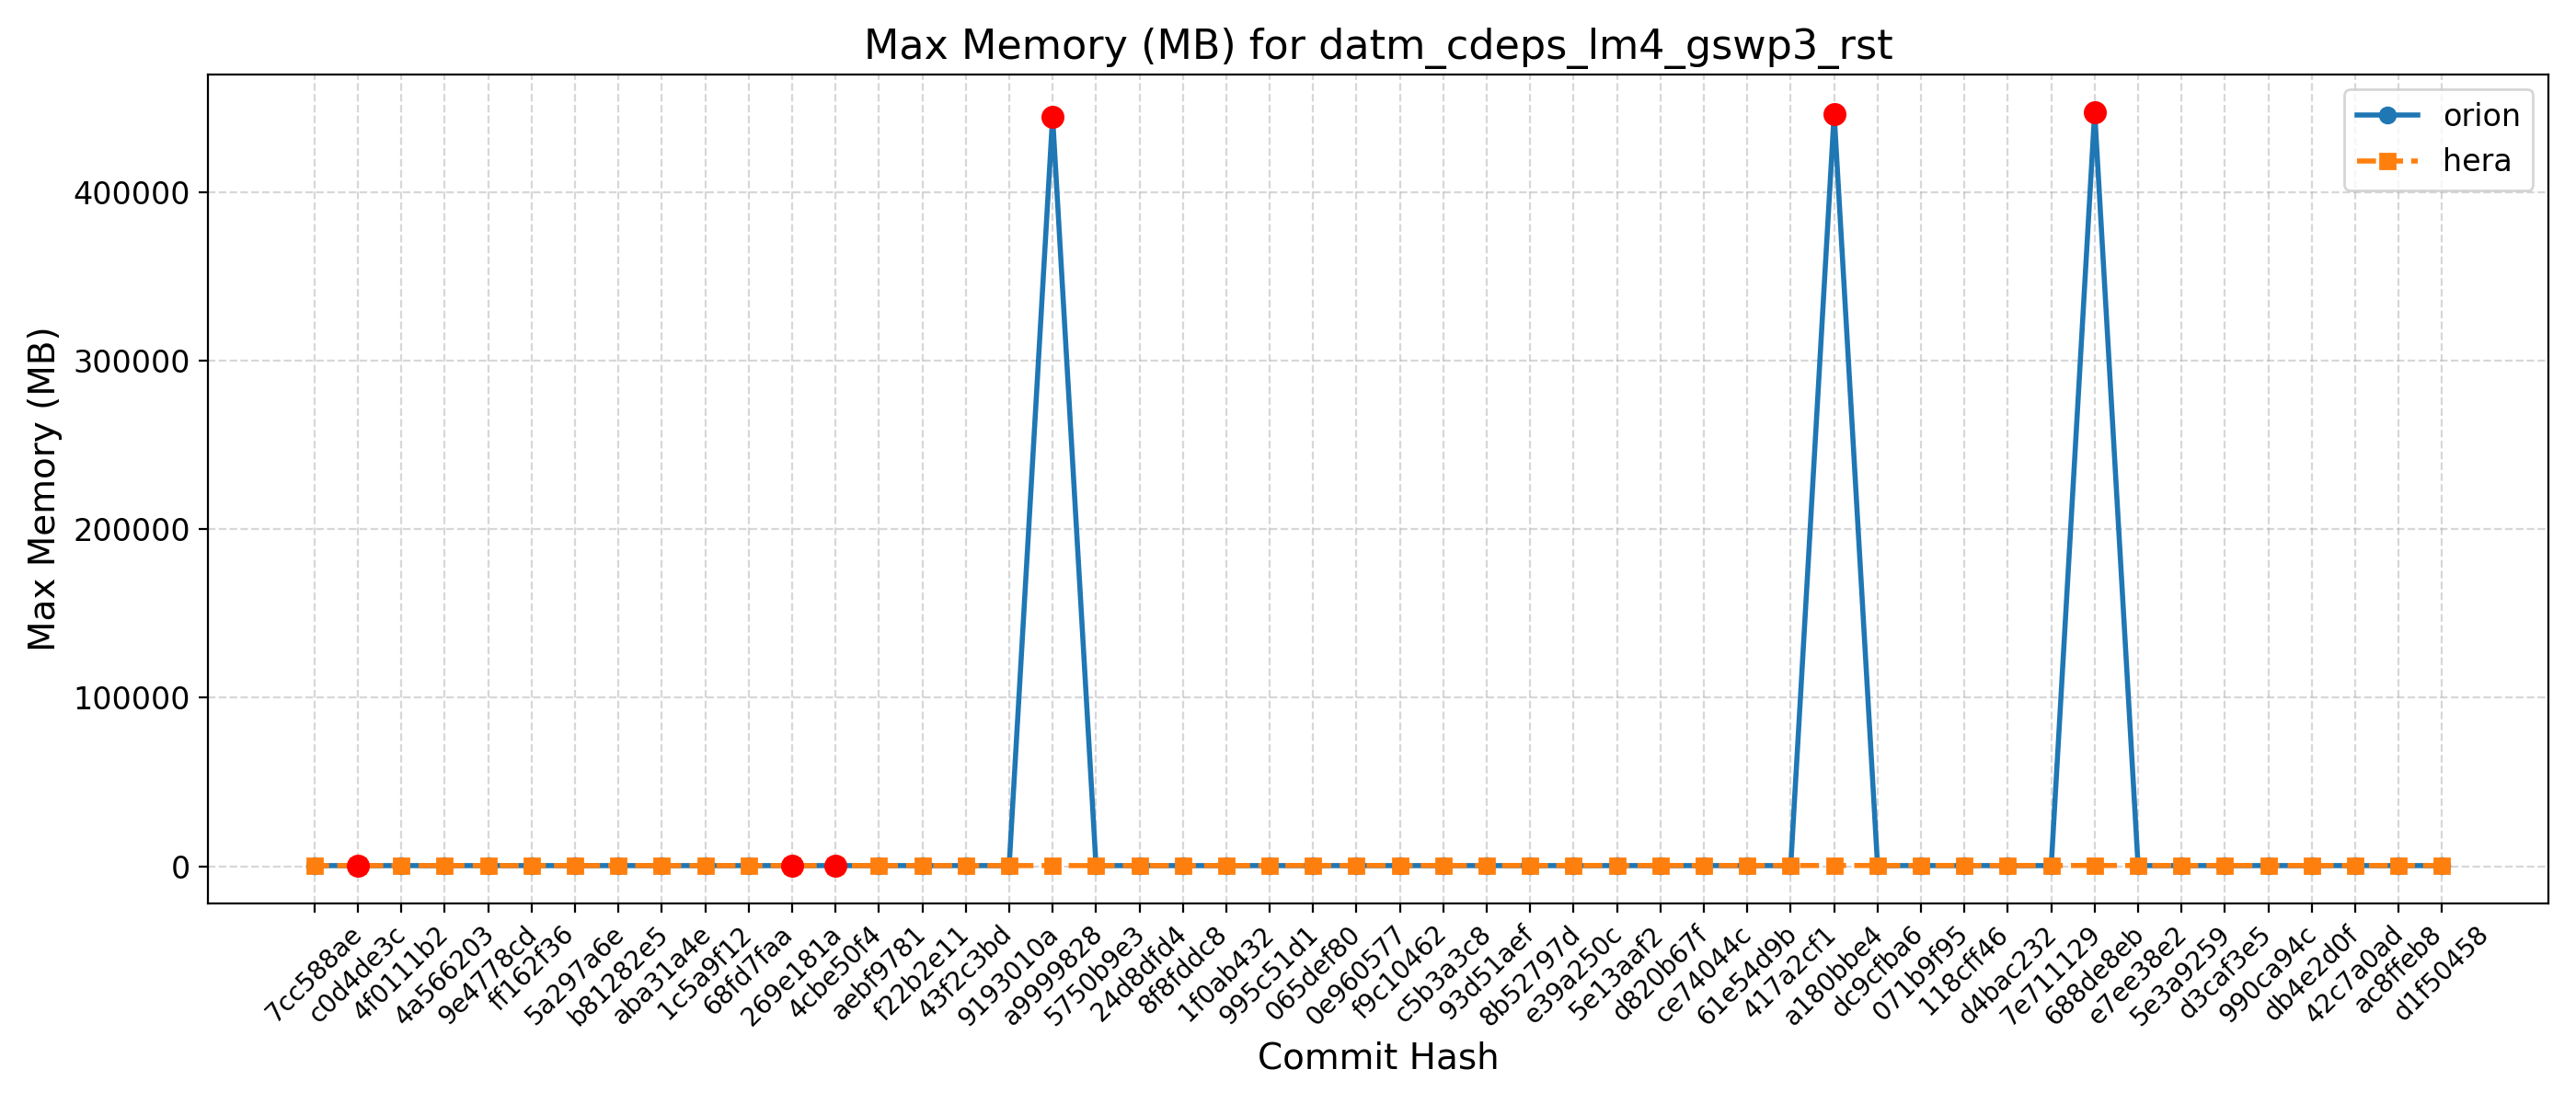

Values plotted in this chart, from the file beside it:
Hash, Date, Message, orion, hera, gaeac6, hercules, derecho, ursa, wcoss2, acorn
d1f50458, 2025-09-23, Automatically add new PRs to WM PR Proje…, 449, 517, , , , , , 
ac8ffeb8, 2025-09-23, Update default_vars for stochastic physi…, 449, 517, , , , , , 
42c7a0ad, 2025-09-22, Send surface ocean currents to ATM for S…, 454, 512, , , , , , 
db4e2d0f, 2025-09-18, Replace icplocn2atm (integer) with use_o…, 457, 511, , , , , , 
990ca94c, 2025-09-16, Update tests such that LSM and LANDICE a…, 448, 511, , , , , , 
d3caf3e5, 2025-09-15, update mom6 to its main repo. 20250818 c…, 454, 519, , , , , , 
5e3a9259, 2025-09-10, Introduce tuning parameter for convectiv…, 460, 519, , , , , , 
e7ee38e2, 2025-09-08, Scale-aware 3DTKE EDMF and TTE-EDMF GFS …, 453, 505, , , , , , 
688de8eb, 2025-09-04, Fix default cdmbgwd settings (#2788), 447444, 522, , , , , , 
7e711129, 2025-09-02, Use container with spack stack 1.9.2 (#2…, 448, 513, , , , , , 
d4bac232, 2025-08-29, MPAS dycore + Atmosphere Generalization …, 448, 513, , , , , , 
118cff46, 2025-08-25, Add FV3 grid mask for regional domains t…, 455, 507, , , , , , 
071b9f95, 2025-08-22, Fix Restart IAU and Ultra-Low Reproducib…, 455, 515, , , , , , 
dc9cfba6, 2025-08-19, Update CICE through 2025-07 and switch t…, 452, 513, , , , , , 
a180bbe4, 2025-08-15, FV3: Fix Prate_avg and UPP call freq + F…, 446376, 505, , , , , , 
417a2cf1, 2025-08-13, Fix conus13km tests restart and decompos…, 444, 507, , , , , , 
61e54d9b, 2025-08-11, Add two-way ocean-wave coupling feature …, 457, 508, , , , , , 
ce74044c, 2025-08-06, Create a user-friendly "process model" t…, 447, 508, , , , , , 
d820b67f, 2025-08-01, Update GOCART to v2.4.3 (#2819), 445, 517, , , , , , 
5e13aaf2, 2025-07-29, Update DATM meshes and switch to bilinea…, 456, 509, , , , , , 
e39a250c, 2025-07-24, Update FV3 hash to include UPP ss192/Urs…, 442, 519, , , , , , 
8b52797d, 2025-07-21, Combination of 2684,2707,2771 (MERRA2 3-…, 444, 510, , , , , , 
93d51aef, 2025-07-17, Exporting Canopy Variables from AQM to F…, 452, 509, , , , , , 
c5b3a3c8, 2025-07-14, GFDLMP-v3 and TEMPO MP microphysics (#25…, 451, 513, , , , , , 
f9c10462, 2025-07-11, Combination of several CCPP-physics PRs …, 450, 523, , , , , , 
0e960577, 2025-07-09, Combination #2777 (maintask writes CMEPS…, 446, 509, , , , , , 
065def80, 2025-07-07, Port UFS-WM to Ursa (#2471), 446, 517, , , , , , 
995c51d1, 2025-07-03, Upgrade UFS-WM to spack-stack/1.9.2 (#26…, 446, 517, , , , , , 
1f0ab432, 2025-07-01, Reduce WW3 memory use (#2624), 445, 461, , , , , , 
8f8fddc8, 2025-06-30, Bring in scale-aware 3DTKE related chang…, 437, 470, , , , , , 
24d8dfd4, 2025-06-26, Slight modification in orographic gravit…, 448, 468, , , , , , 
5750b9e3, 2025-06-20, gcycle update (#2747), 450, 459, , , , , , 
a9999828, 2025-06-12, Add a new parameter in dycore to control…, 444680, 467, , , , , , 
9193010a, 2025-06-06, In Noah-MP, set zero for canopy liquid a…, 448, 462, , , , , , 
43f2c3bd, 2025-06-04, Urgent Documentation Update for HSD Capa…, 442, 466, , , , , , 
f22b2e11, 2025-06-02, Bug fix for surface roughness calculatio…, 442, 466, , , , , , 
aebf9781, 2025-05-27, Fix bug to improve wave initialization b…, 446, 457, , , , , , 
4cbe50f4, 2025-05-23, Add idealized, regional tropical cyclone…, 443, 453, , , , , , 
269e181a, 2025-05-23, Add GFSv17 IAU restart tests without wav…, 443, 453, , , , , , 
68fd7faa, 2025-05-15, Enable Hera, Hercules Gnu tests: cpld_de…, 437, 468, , , , , , 
1c5a9f12, 2025-05-09, Add "ultra low" coupled configurations t…, 437, 462, , , , , , 
aba31a4e, 2025-05-06, Resolve miscellaneous WM issues and upda…, 445, 462, , , , , , 
b81282e5, 2025-05-05, Switch to vector remapping and bilinear …, 445, 462, , , , , , 
5a297a6e, 2025-05-02, improve coupled model startup cost for w…, 449, 458, , , , , , 
ff162f36, 2025-05-01, NSSL MP scheme updates + Stochastic Phys…, 450, 458, , , , , , 
9e4778cd, 2025-04-25, Loosen restriction on optional arguments…, 447, 457, , , , , , 
4a566203, 2025-04-23, CMake Atmosphere Dycore Generalization +…, 445, 459, , , , , , 
4f0111b2, 2025-04-21, Add CMEPS log file at restart write; IAU…, 443, 467, , , , , , 
c0d4de3c, 2025-04-18, Update mom6 to its main repository 20250…, 440, 448, , , , , , 
7cc588ae, 2025-04-16, Add PIO configuration variables for CMEP…, 444, 464, , , , , , 
